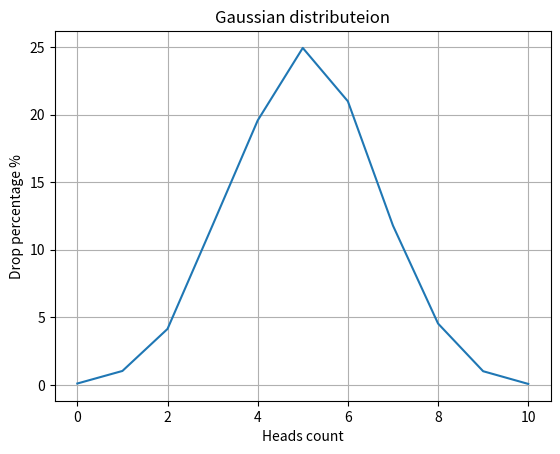

Source code (Python):
import random
import matplotlib.pyplot as plt


def flip_coin() -> dict:
    coin = (0, 1)
    result_dict = {0: 0,
                   1: 0,
                   2: 0,
                   3: 0,
                   4: 0,
                   5: 0,
                   6: 0,
                   7: 0,
                   8: 0,
                   9: 0,
                   10: 0
                   }

    for _ in range(10000):
        num_of_heads = [random.choice(coin) for _ in range(10)].count(0)
        result_dict[num_of_heads] += 0.01

    return result_dict


def draw_gaussian_distribution_graph(result_dict: dict) -> None:
    x_points = result_dict.keys()
    y_points = result_dict.values()

    plt.plot(x_points, y_points)
    plt.title("Gaussian distributeion")
    plt.xlabel("Heads count")
    plt.ylabel("Drop percentage %")

    plt.grid()
    plt.show()


draw_gaussian_distribution_graph(flip_coin())
